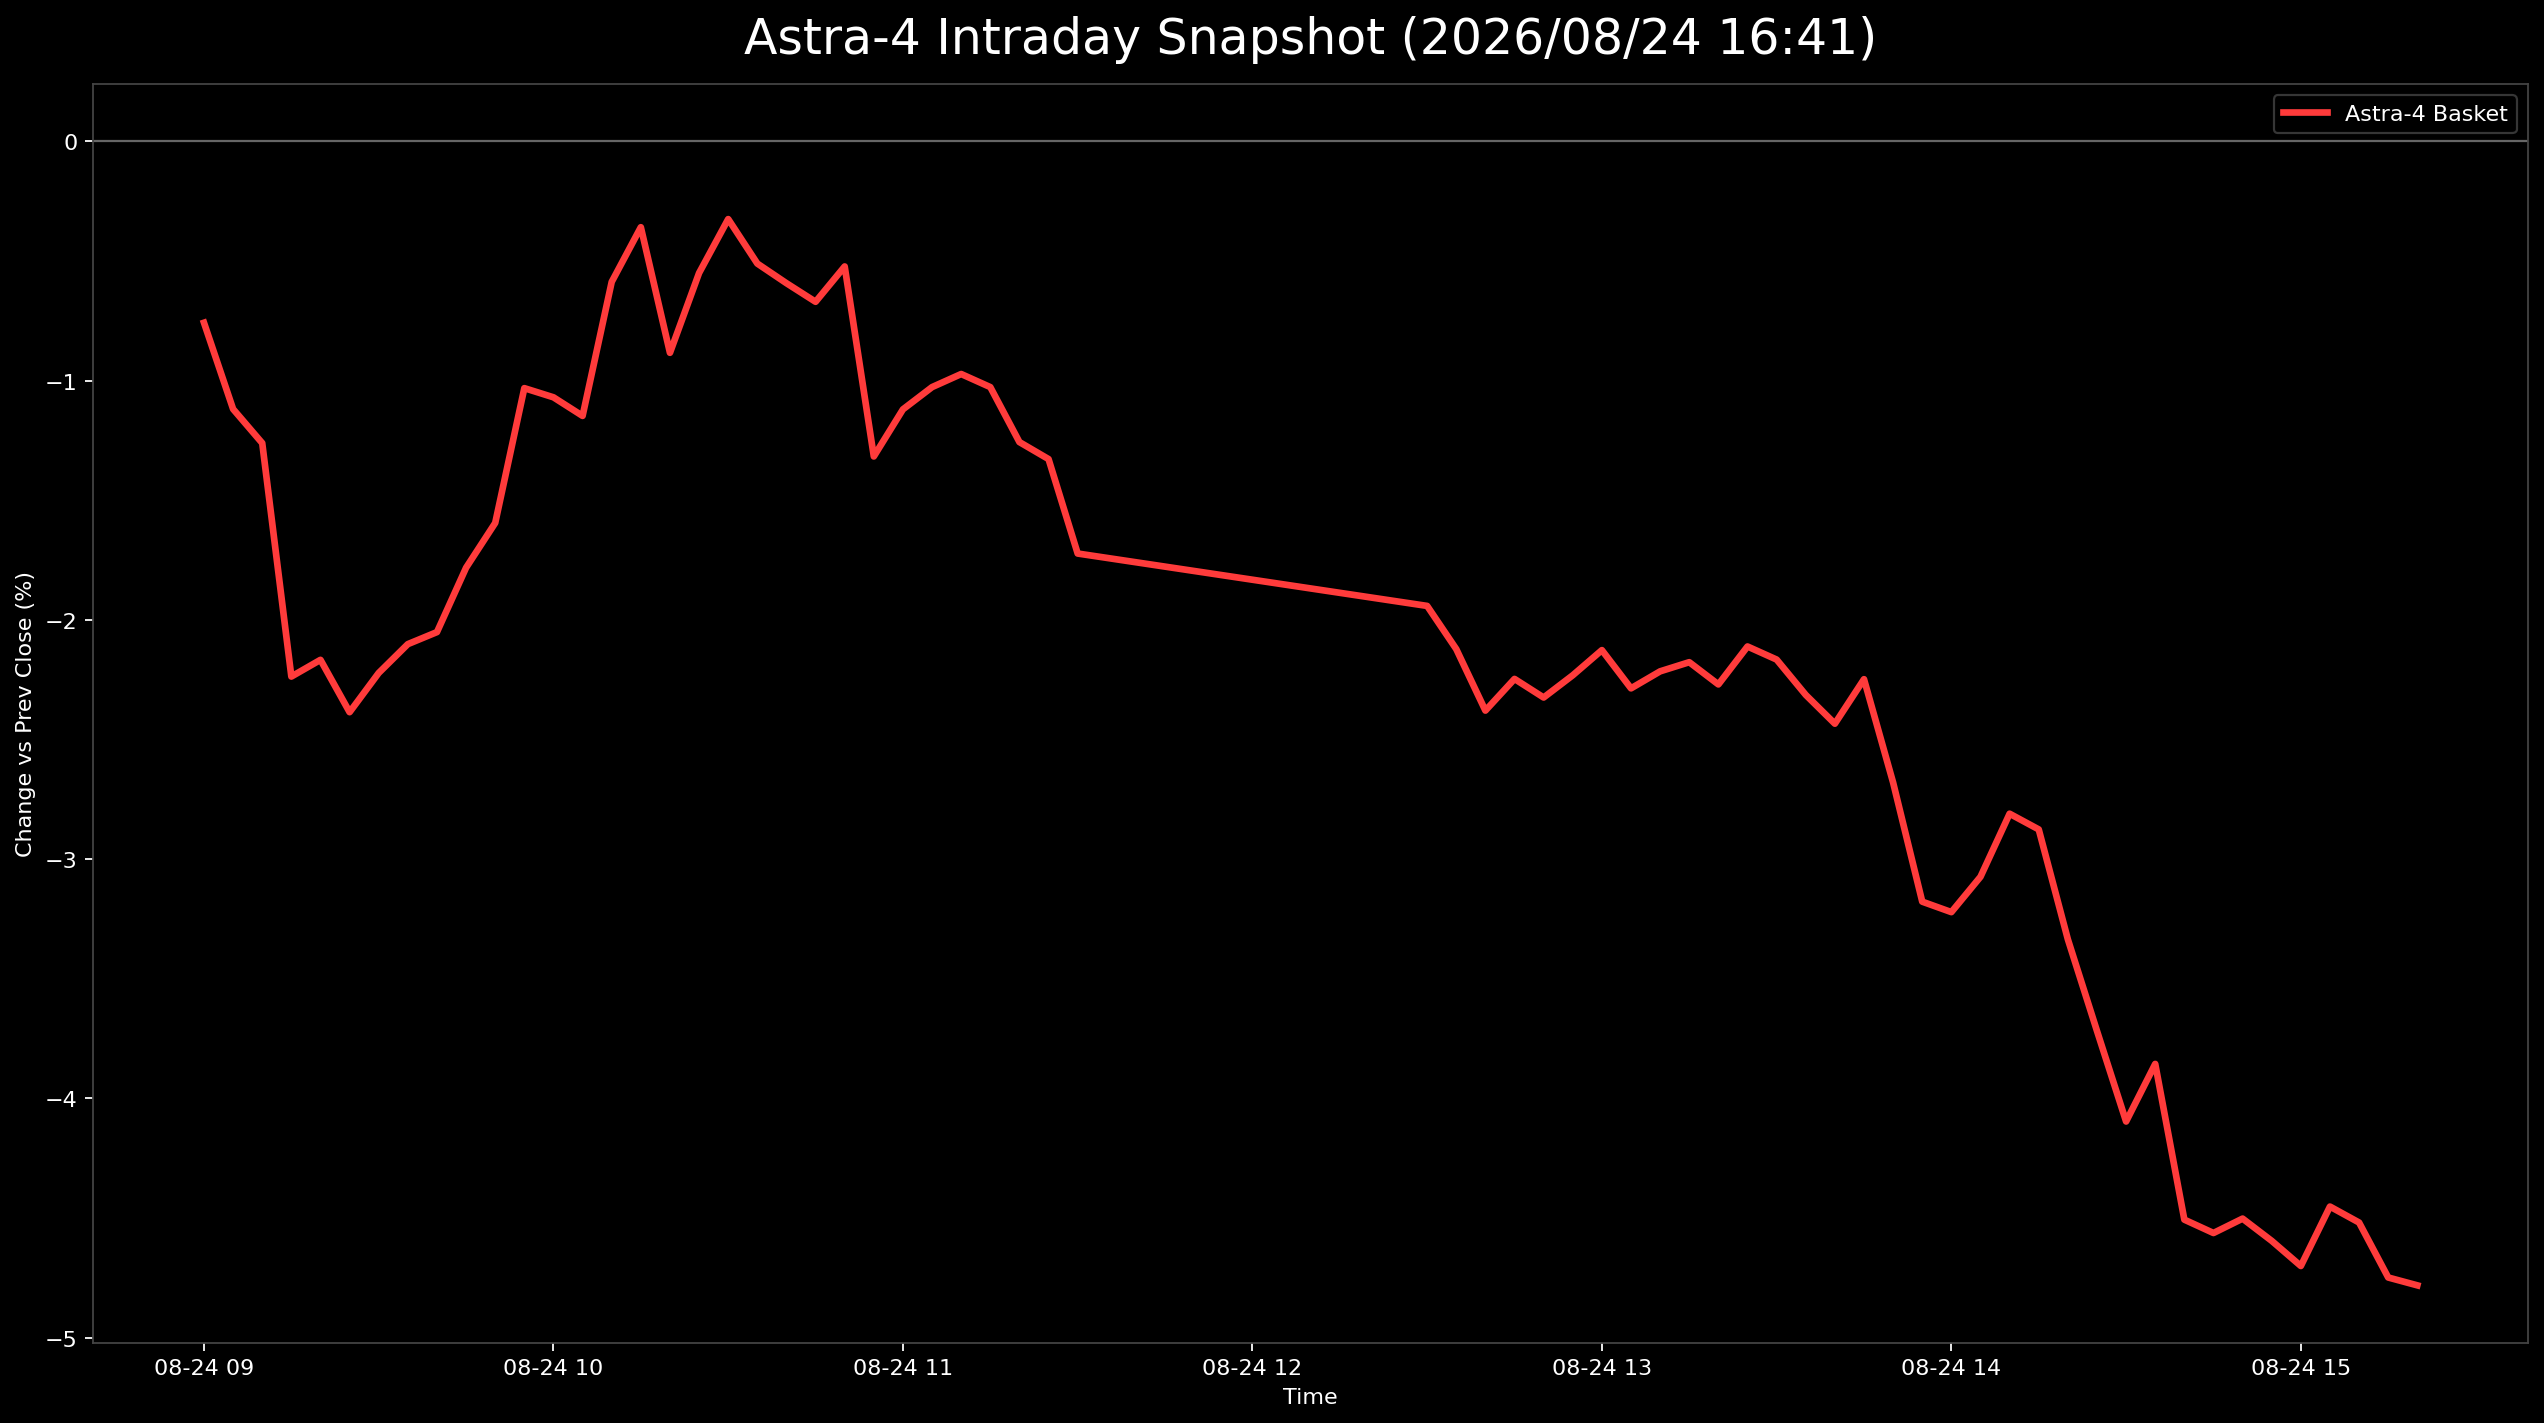

The table this chart was drawn from, first rows:
日時, 9348.T, 402A.T, 186A.T, Astra4_mean
2026-08-24 09:00:00+09:00, -0.006993, 0.003937, -0.01969, -0.007581
2026-08-24 09:05:00+09:00, -0.006993, -0.001969, -0.02461, -0.01119
2026-08-24 09:10:00+09:00, -0.006993, 0.001969, -0.03281, -0.01261
2026-08-24 09:15:00+09:00, -0.01166, -0.007874, -0.04758, -0.02237
2026-08-24 09:20:00+09:00, -0.01399, -0.005906, -0.04512, -0.02167
2026-08-24 09:25:00+09:00, -0.01399, -0.005906, -0.05168, -0.02386
2026-08-24 09:30:00+09:00, -0.01399, -0.005906, -0.04676, -0.02222
2026-08-24 09:35:00+09:00, -0.01399, -0.003937, -0.04512, -0.02101
2026-08-24 09:40:00+09:00, -0.01166, -0.003937, -0.04594, -0.02051
2026-08-24 09:45:00+09:00, -0.009324, -0.003937, -0.0402, -0.01782
2026-08-24 09:50:00+09:00, -0.006993, -0.003937, -0.03692, -0.01595
2026-08-24 09:55:00+09:00, -0.006993, 0.003937, -0.02789, -0.01032
2026-08-24 10:00:00+09:00, -0.006993, 0.001969, -0.02707, -0.0107
2026-08-24 10:05:00+09:00, -0.009324, 0.001969, -0.02707, -0.01148
2026-08-24 10:10:00+09:00, -0.004662, 0.005906, -0.01887, -0.005875
2026-08-24 10:15:00+09:00, -0.006993, 0.01181, -0.01559, -0.00359
2026-08-24 10:20:00+09:00, -0.006993, 0.005906, -0.02543, -0.008839
2026-08-24 10:25:00+09:00, -0.006993, 0.01181, -0.02133, -0.005504
2026-08-24 10:30:00+09:00, -0.004662, 0.01378, -0.01887, -0.00325
2026-08-24 10:35:00+09:00, -0.004662, 0.009843, -0.02051, -0.005109
2026-08-24 10:40:00+09:00, -0.004662, 0.009843, -0.02297, -0.00593
2026-08-24 10:45:00+09:00, -0.006993, 0.009843, -0.02297, -0.006707
2026-08-24 10:50:00+09:00, -0.006993, 0.01181, -0.02051, -0.00523
2026-08-24 10:55:00+09:00, -0.009324, -0.003937, -0.02625, -0.01317
2026-08-24 11:00:00+09:00, -0.009324, 0.001969, -0.02625, -0.0112
2026-08-24 11:05:00+09:00, -0.009324, 0.003937, -0.02543, -0.01027
2026-08-24 11:10:00+09:00, -0.009324, 0.003937, -0.02379, -0.009726
2026-08-24 11:15:00+09:00, -0.009324, 0.003937, -0.02543, -0.01027
2026-08-24 11:20:00+09:00, -0.009324, 0.001969, -0.03035, -0.01257
2026-08-24 11:25:00+09:00, -0.009324, 0.003937, -0.03445, -0.01328
2026-08-24 11:30:00+09:00, , 0.0, -0.03445, -0.01723
2026-08-24 12:30:00+09:00, -0.01166, -0.003937, -0.04266, -0.01942
2026-08-24 12:35:00+09:00, -0.01166, -0.001969, -0.05004, -0.02122
2026-08-24 12:40:00+09:00, -0.01166, -0.003937, -0.05578, -0.02379
2026-08-24 12:45:00+09:00, -0.009324, -0.003937, -0.05414, -0.02247
2026-08-24 12:50:00+09:00, -0.01166, -0.003937, -0.05414, -0.02324
2026-08-24 12:55:00+09:00, -0.01166, -0.001969, -0.05332, -0.02232
2026-08-24 13:00:00+09:00, -0.009324, -0.001969, -0.0525, -0.02126
2026-08-24 13:05:00+09:00, -0.01166, -0.001969, -0.05496, -0.02286
2026-08-24 13:10:00+09:00, -0.01166, -0.003937, -0.05086, -0.02215
2026-08-24 13:15:00+09:00, -0.01166, -0.001969, -0.05168, -0.02177
2026-08-24 13:20:00+09:00, -0.01166, -0.003937, -0.0525, -0.0227
2026-08-24 13:25:00+09:00, -0.01166, 0.0, -0.05168, -0.02111
2026-08-24 13:30:00+09:00, -0.01166, 0.0, -0.05332, -0.02166
2026-08-24 13:35:00+09:00, -0.01166, -0.001969, -0.05578, -0.02314
2026-08-24 13:40:00+09:00, -0.01166, -0.003937, -0.05742, -0.02434
2026-08-24 13:45:00+09:00, -0.01166, 0.0, -0.05578, -0.02248
2026-08-24 13:50:00+09:00, -0.01166, -0.003937, -0.06481, -0.0268
2026-08-24 13:55:00+09:00, -0.01166, -0.009843, -0.07383, -0.03178
2026-08-24 14:00:00+09:00, -0.01166, -0.007874, -0.07711, -0.03221
2026-08-24 14:05:00+09:00, -0.01166, -0.005906, -0.07465, -0.03074
2026-08-24 14:10:00+09:00, -0.009324, -0.001969, -0.07301, -0.0281
2026-08-24 14:15:00+09:00, -0.009324, -0.003937, -0.07301, -0.02876
2026-08-24 14:20:00+09:00, -0.009324, -0.007874, -0.08285, -0.03335
2026-08-24 14:25:00+09:00, -0.009324, -0.007874, -0.09434, -0.03718
2026-08-24 14:30:00+09:00, -0.01166, -0.007874, -0.1034, -0.04096
2026-08-24 14:35:00+09:00, -0.01166, -0.003937, -0.1001, -0.03856
2026-08-24 14:40:00+09:00, -0.01166, -0.007874, -0.1157, -0.04507
2026-08-24 14:45:00+09:00, -0.01399, -0.003937, -0.1189, -0.04562
2026-08-24 14:50:00+09:00, -0.01399, -0.007874, -0.1132, -0.04502
... 6 more rows
